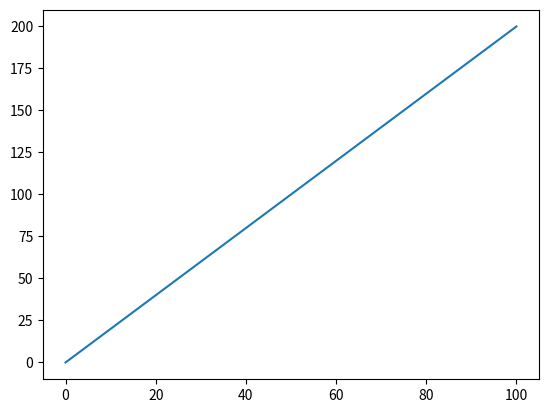

Here is the Python script that generated this plot:
#This is a test
import math
import numpy as np
import matplotlib.pyplot as plt

x = np.linspace(0,100,100)
y = 2*x
plt.plot(x,y)
